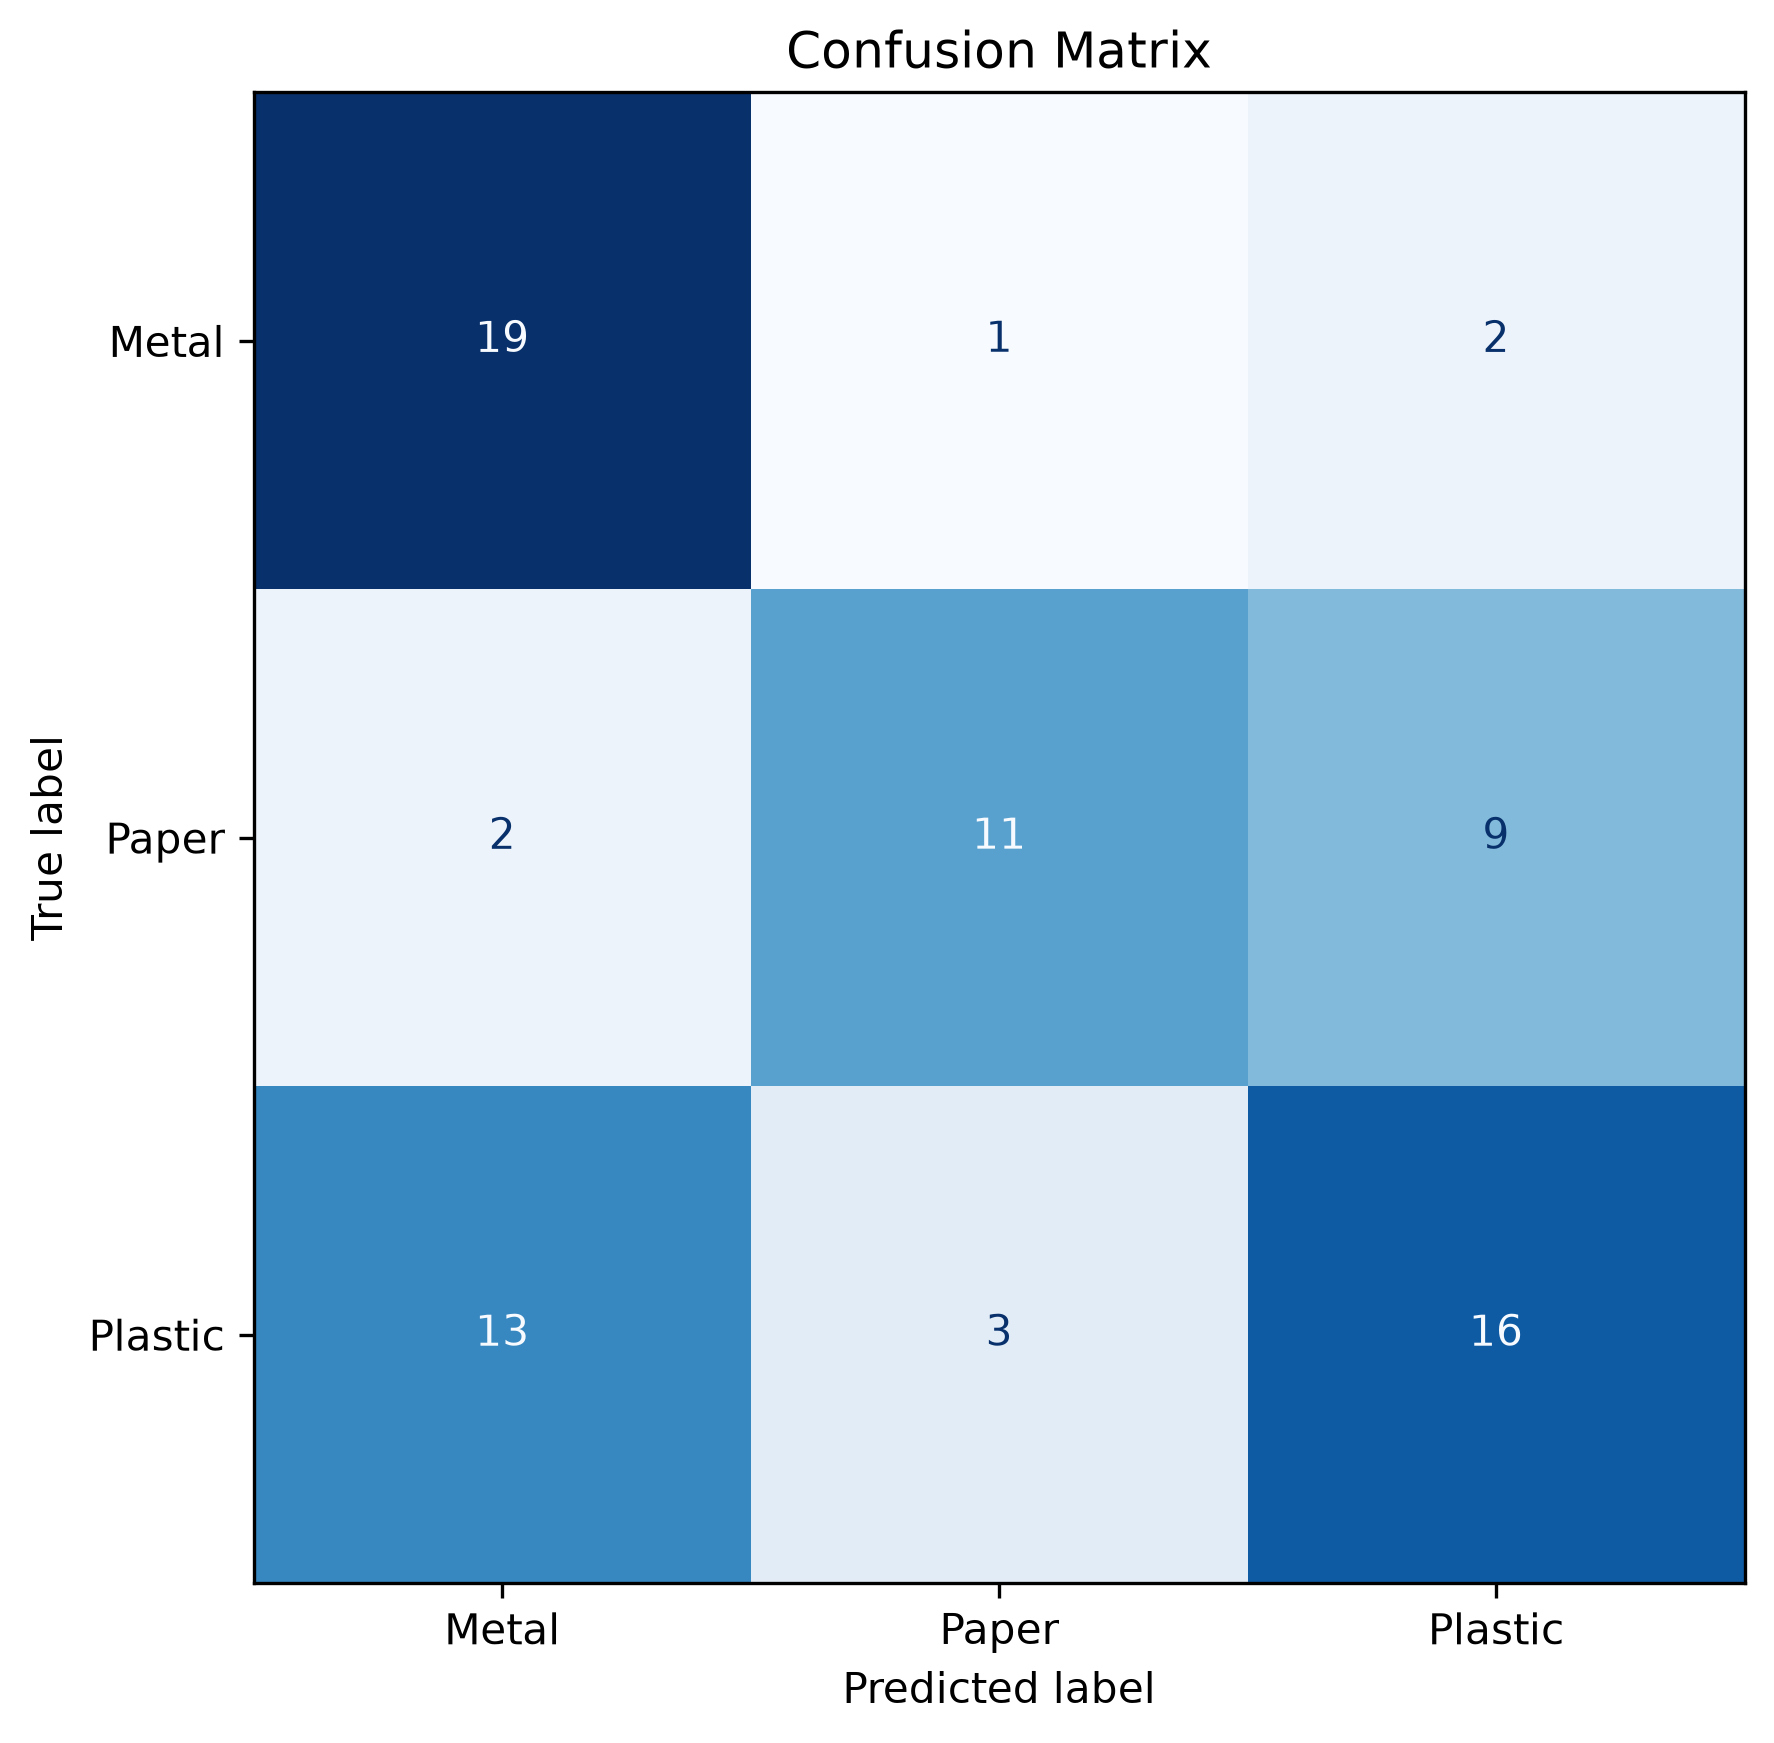

Source data for this figure (header and first rows):
, Metal, Paper, Plastic
Metal, 19, 1, 2
Paper, 2, 11, 9
Plastic, 13, 3, 16
